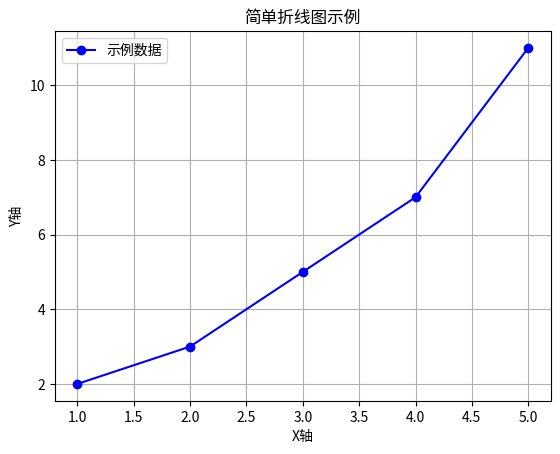

This chart was generated by the following Python code:

import matplotlib
# matplotlib.use('Agg')  # 或者 'GTK3Agg' 等其他后端
import matplotlib.pyplot as plt

# 示例数据
x = [1, 2, 3, 4, 5]
y = [2, 3, 5, 7, 11]

# 创建折线图
plt.plot(x, y, marker='o', linestyle='-', color='b', label='示例数据')

# 添加标题和标签
plt.title('简单折线图示例')
plt.xlabel('X轴')
plt.ylabel('Y轴')

# 添加图例
plt.legend()

# 显示网格
plt.grid(True)

# 显示图形
plt.show()